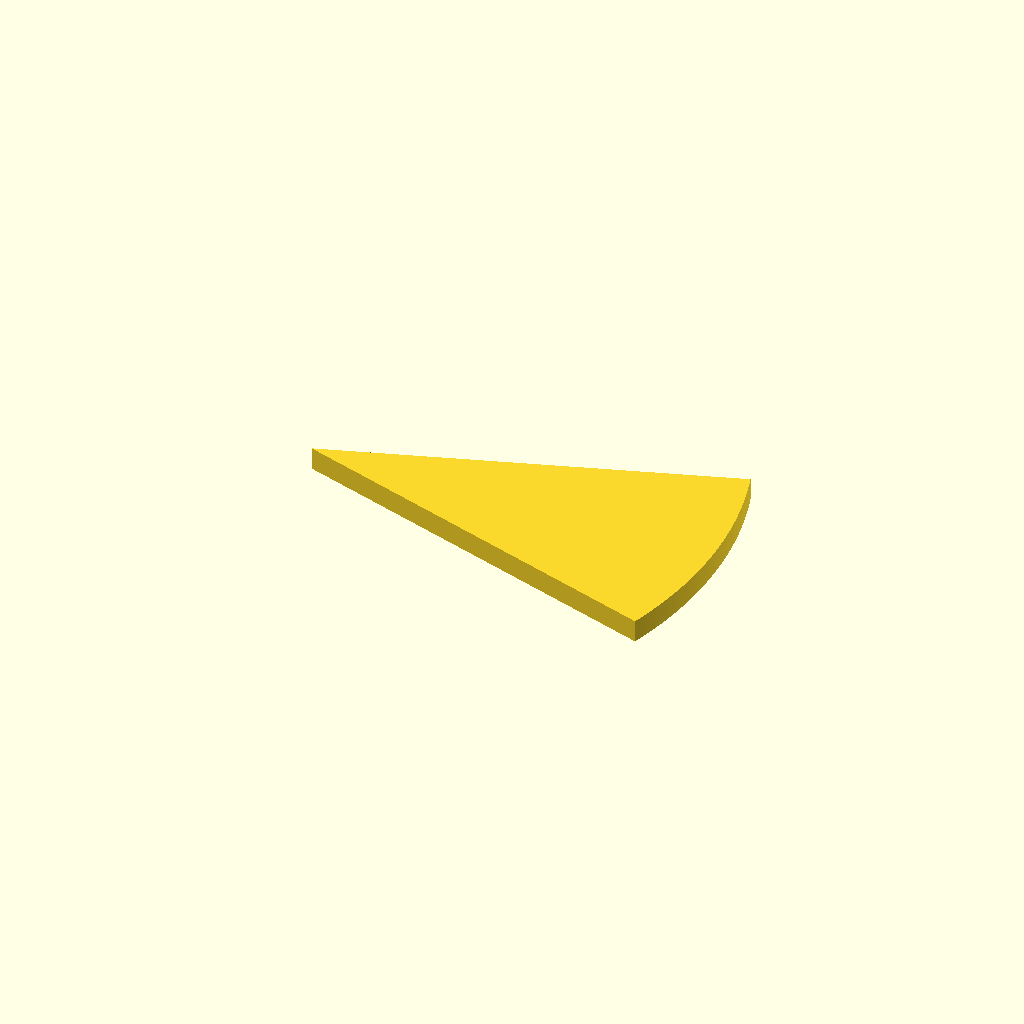
Cell 1: rendered with the file's own defaults.
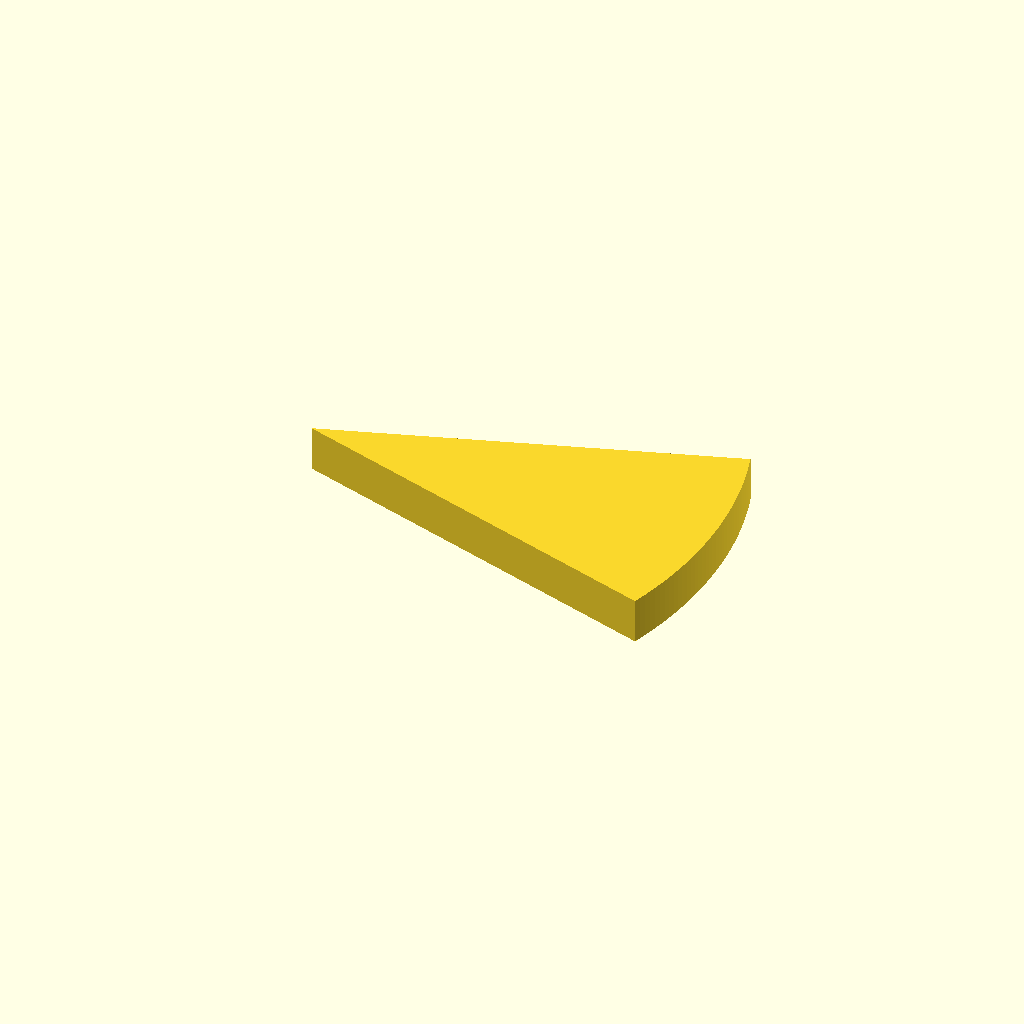
Cell 2: the same model with plate_t = 10.
One fixed orthographic camera (rotation 55°, 0°, 25°; colour scheme Cornfield) for every cell.
Source of the model, optional_data/data/sketch2/arcprofiles/part_0175.scad:
$fn = 32;

// ----------------------------------------------------------------------
// Arc profile plate: sector, 38 points
// ----------------------------------------------------------------------

// --- parameters (mm) ---
sector_angle = 36;        // sector angle, degrees
sector_r = 90;            // outer radius
arc_step = 1;             // sampling step of the arc, degrees
plate_t = 5;              // plate thickness, Z

bbox_x = 2 * sector_r * sin(sector_angle / 2);  // chord of the sector
bbox_y = sector_r;  // depth of the sector (apex to arc)

profile = [[85.595, 0], [86.067, 1.499], [86.514, 3.005], [86.933, 4.518], [87.327, 6.039], [87.693, 7.566], [88.033, 9.1], [88.346, 10.639], [88.633, 12.184], [88.892, 13.733], [89.124, 15.286], [89.329, 16.844], [89.507, 18.404], [89.658, 19.968], [89.781, 21.534], [89.877, 23.102], [89.945, 24.671], [89.986, 26.241], [90, 27.812], [89.986, 29.383], [89.945, 30.953], [89.877, 32.522], [89.781, 34.09], [89.658, 35.656], [89.507, 37.22], [89.329, 38.78], [89.124, 40.338], [88.892, 41.891], [88.633, 43.44], [88.346, 44.985], [88.033, 46.524], [87.693, 48.058], [87.327, 49.585], [86.933, 51.106], [86.514, 52.619], [86.067, 54.125], [85.595, 55.624], [0, 27.812]];  // primary outline, 38 points, counter clockwise

// --- the one profile operation ---
linear_extrude(height = plate_t) polygon(points = profile);
Customizer parameters (derived from the source; name, type, default, range or options):
sector_angle: number, default 36
sector_r: number, default 90
arc_step: number, default 1
plate_t: number, default 5
